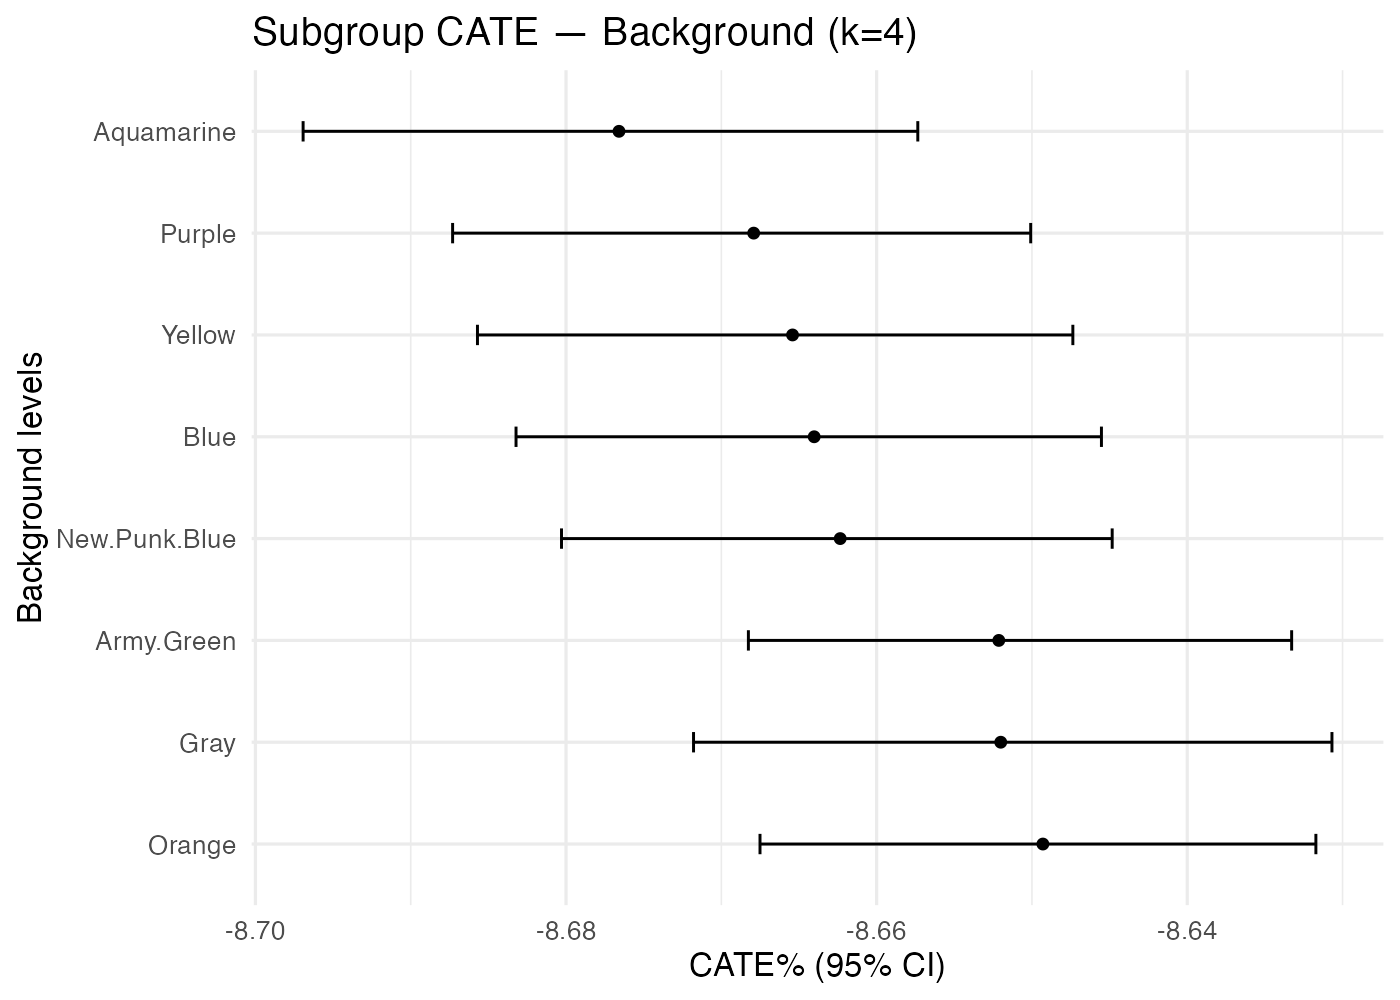

The data file committed next to this chart (first rows):
treatment, k, family, level, n, mean_pct, lo_pct, hi_pct
Earring_No+Eyes_Bored+Hat_No+Mouth_Bored, 4, Background, Aquamarine, 1159, -8.677, -8.697, -8.657
Earring_No+Eyes_Bored+Hat_No+Mouth_Bored, 4, Background, Army.Green, 1158, -8.652, -8.668, -8.633
Earring_No+Eyes_Bored+Hat_No+Mouth_Bored, 4, Background, Blue, 1142, -8.664, -8.683, -8.646
Earring_No+Eyes_Bored+Hat_No+Mouth_Bored, 4, Background, Gray, 1082, -8.652, -8.672, -8.631
Earring_No+Eyes_Bored+Hat_No+Mouth_Bored, 4, Background, New.Punk.Blue, 1156, -8.662, -8.68, -8.645
Earring_No+Eyes_Bored+Hat_No+Mouth_Bored, 4, Background, Orange, 1183, -8.649, -8.668, -8.632
Earring_No+Eyes_Bored+Hat_No+Mouth_Bored, 4, Background, Purple, 1198, -8.668, -8.687, -8.65
Earring_No+Eyes_Bored+Hat_No+Mouth_Bored, 4, Background, Yellow, 1176, -8.665, -8.686, -8.647
